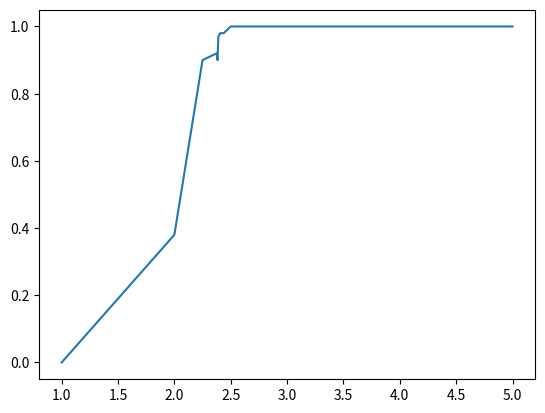

Source code (Python):
# CustomerQueue
#
# The objective of this program is to simulate the service of customers into a queue.
# New customers arrive in the queue with a frequency that is normally distributed (Poisson process) of rate m minutes.
# It takes between L and H minutes to serve a client.
# Only one customer can be served at a time.
# Customers are served first-in, first-out.
# The queue has an infinite capacity.

# 1. Imported Modules
# -------------------

import sys
import random
import matplotlib.pyplot as plt


# 2. Customers
# ------------

class Customer:
	NONE = 0
	WAITING = 1
	SERVING = 2
	SERVED = 3

	def __init__(self, identifier):
		self.identifier = identifier
		self.state = Customer.NONE
		self.arrivalTime = -1
		self.startServiceTime = -1
		self.completeServiceTime = -1

	def getIdentifier(self):
		return self.identifier

	def getState(self):
		return self.state

	def setState(self, state):
		self.state = state

	def serializeState(self):
		if self.state==Customer.NONE:
			return "None"
		if self.state==Customer.WAITING:
			return "waiting"
		if self.state==Customer.SERVING:
			return "serving"
		if self.state==Customer.SERVED:
			return "served"
		return "???"

	def getArrivalTime(self):
		return self.arrivalTime

	def setArrivalTime(self, time):
		self.arrivalTime = time

	def getStartServiceTime(self):
		return self.startServiceTime

	def setStartServiceTime(self, time):
		self.startServiceTime = time

	def getCompleteServiceTime(self):
		return self.completeServiceTime

	def setCompleteServiceTime(self, time):
		self.completeServiceTime = time

# 3. Queues
# ---------

class Queue:
	def __init__(self, capacity):
		self.capacity = capacity
		self.waitingCustomers = []
		self.currentlyServedCustomer = None

	def reset(self):
		self.waitingCustomers.clear()
		self.currentlyServedCustomer = None
		
	def getWaitingCustomers(self):
		return self.waitingCustomers

	def getNumberOfCustomersWaiting(self):
		return len(self.waitingCustomers)

	def isFull(self):
		return self.getNumberOfCustomersWaiting()==self.capacity

	def getCurrentlyServedCustomer(self):
		return self.currentlyServedCustomer

	def enqueueNewCustomer(self, customer, time):
		self.waitingCustomers.append(customer)
		customer.setState(Customer.WAITING)
		customer.setArrivalTime(time)

	def dequeueFirstWaitingCustomer(self):
		return self.waitingCustomers.pop(0)

	def startCustomerService(self, customer, time):
		self.currentlyServedCustomer = customer
		customer.setState(Customer.SERVING)
		customer.setStartServiceTime(time)

	def completeCustomerService(self, customer, time):
		self.currentlyServedCustomer = None
		customer.setState(Customer.SERVED)
		customer.setCompleteServiceTime(time)

# 4. Events
# ---------

class Event:
	NONE = 0
	CUSTOMER_ARRIVAL = 1
	START_CUSTOMER_SERVICE = 2
	COMPLETE_CUSTOMER_SERVICE = 3

	def __init__(self, type, customer, time):
		self.type = type
		self.customer = customer
		self.time = time

	def getType(self):
		return self.type

	def setType(self, type):
		self.type = type

	def serializeType(self):
		if self.type==Event.NONE:
			return "None"
		if self.type==Event.CUSTOMER_ARRIVAL:
			return "customerArrival"
		if self.type==Event.START_CUSTOMER_SERVICE:
			return "startCustomerService"
		if self.type==Event.COMPLETE_CUSTOMER_SERVICE:
			return "completeCustomerService"
		return "???"

	def getCustomer(self):
		return self.customer

	def getTime(self):
		return self.time

	def setTime(self, time):
		self.time = time

# 5. Scheduler
# ------------

class Scheduler:
	def __init__(self):
		self.events = []

	def reset(self):
		self.events.clear()

	def getEvents(self):
		return self.events

	def getNumberOfEvents(self):
		return len(self.events)
	
	def isEmpty(self):
		return len(self.events)==0

	def insertEvent(self, event):
		position = 0
		while position<self.getNumberOfEvents():
			scheduledEvent = self.events[position]
			if event.getTime()<scheduledEvent.getTime():
				break
			position += 1
		self.events.insert(position, event)

	def popFirstEvent(self):
		if self.isEmpty():
			return None
		return self.events.pop(0)

	def scheduleCustomerArrival(self, customer, time):
		event = Event(Event.CUSTOMER_ARRIVAL, customer, time)
		self.insertEvent(event)
		return event

	def scheduleStartCustomerService(self, customer, time):
		event = Event(Event.START_CUSTOMER_SERVICE, customer, time)
		self.insertEvent(event)
		return event

	def scheduleCompleteCustomerService(self, customer, time):
		event = Event(Event.COMPLETE_CUSTOMER_SERVICE, customer, time)
		self.insertEvent(event)
		return event

# 7. Printer
# ----------

class Printer:
	def __init__(self):
		self.separator = "\t"

	def printQueue(self, queue, outputFile):
		outputFile.write("Waiting customers\n")
		for customer in queue.getWaitingCustomers():
			self.printCustomer(customer, outputFile)
		outputFile.write("Served customer\n");
		customer = queue.getCurrentlyServedCustomer()
		if customer==None:
			outputFile.write("None\n")
		else:
			self.printCustomer(customer, outputFile)

	def printCustomer(self, customer, outputFile):
		outputFile.write("{0:s}".format(customer.getIdentifier()))
		outputFile.write(self.separator)
		outputFile.write("{0:s}".format(customer.serializeState()))
		outputFile.write(self.separator)
		outputFile.write("{0:g}".format(customer.getArrivalTime()))
		outputFile.write(self.separator)
		outputFile.write("{0:g}".format(customer.getStartServiceTime()))
		outputFile.write(self.separator)
		outputFile.write("{0:g}".format(customer.getCompleteServiceTime()))
		outputFile.write("\n")

	def printSchedule(self, scheduler, outputFile):
		outputFile.write("Scheduled events\n")
		for event in scheduler.getEvents():
			self.printEvent(event, outputFile)

	def printEvent(self, event, outputFile):
		outputFile.write("{0:s}".format(event.serializeType()))
		outputFile.write(self.separator)
		outputFile.write("{0:g}".format(event.getTime()))
		outputFile.write(self.separator)
		outputFile.write("{0:s}".format(event.getCustomer().getIdentifier()))
		outputFile.write("\n")

# 9. Simulator
# ------------

class Simulator:
	def __init__(self, queueCapacity):
		self.queue = Queue(queueCapacity)
		self.scheduler = Scheduler()
		self.printer = Printer()
		self.outputFile = sys.stdout
		self.customerMeanTimeBetweenArrivals = 2
		self.customerStandardDeviationArrivalIntervals = 1
		self.minimumCustomerServiceTime = 2
		self.maximumCustomerServiceTime = 5
		self.customers = []

	def reset(self):
		self.queue.reset()
		self.scheduler.reset()
		self.customers.clear()
		
	def getQueue(self):
		return self.queue

	def scheduleCustomerArrivals(self, arrivalTimes):
		customerIndex = 0
		for arrivalTime in arrivalTimes:
			customerIndex += 1
			customer = Customer("customer" + str(customerIndex))
			self.customers.append(customer)
			self.scheduler.scheduleCustomerArrival(customer, arrivalTime)

	def simulationLoop(self):
		ok = True
		try:
			while not self.scheduler.isEmpty():
				event = self.scheduler.popFirstEvent()
				self.performEvent(event)
		except:
			ok = False
		return ok

	def performEvent(self, event):
		customer = event.getCustomer()
		time = event.getTime()
		if event.getType()==Event.CUSTOMER_ARRIVAL:
			if self.queue.isFull():
				raise Exception("Queue is full")
			else:
				self.queue.enqueueNewCustomer(customer, time)
				self.updateCustomerService(time)
		elif event.getType()==Event.START_CUSTOMER_SERVICE:
			self.queue.startCustomerService(customer, time)
			completionTime = time + random.randrange(self.minimumCustomerServiceTime, self.maximumCustomerServiceTime)
			self.scheduler.scheduleCompleteCustomerService(customer, completionTime)
		elif event.getType()==Event.COMPLETE_CUSTOMER_SERVICE:
			self.queue.completeCustomerService(customer, time)
			self.updateCustomerService(time)

	def updateCustomerService(self, time):
		if self.queue.getCurrentlyServedCustomer()!=None:
			return
		if self.queue.getNumberOfCustomersWaiting()==0:
			return
		customer = self.queue.dequeueFirstWaitingCustomer()
		self.scheduler.scheduleStartCustomerService(customer, time)

	def printQueue(self):
		self.printer.printQueue(self.queue, self.outputFile)

	def printSchedule(self):
		self.printer.printSchedule(self.scheduler, self.outputFile)

	def printCustomerHistory(self):
		self.outputFile.write("Customers\n")
		for customer in self.customers:
			self.printer.printCustomer(customer, self.outputFile)

# 10. Optimizer
# -------------

class Optimizer:
	def __init__(self, queueCapacity):
		self.simulator = Simulator(queueCapacity)

	def runExperiment(self, arrivalTimes, numberOfExecutions):
		successfulExecutionCount = 0
		for _ in range(numberOfExecutions):
			self.simulator.reset()
			self.simulator.scheduleCustomerArrivals(arrivalTimes)
			successful = self.simulator.simulationLoop()
			if successful:
				successfulExecutionCount += 1
		return successfulExecutionCount

	def createArrivalTimes(self, numberOfCustomers, timeBetweenCustomers):
		return [i*timeBetweenCustomers for i in range(numberOfCustomers)]

	def studyTimeBetweenCustomers(self, numberOfCustomers, timeBetweenCustomers, numberOfExecutions):
		arrivalTimes = self.createArrivalTimes(numberOfCustomers, timeBetweenCustomers)
		count = self.runExperiment(arrivalTimes, numberOfExecutions)
		return count

	def studyTimesBetweenCustomers(self, numberOfCustomers, minimumTime, maximumTime, step, numberOfExecutions):
		times = []
		counts = []
		timeBetweenCustomers = minimumTime
		while timeBetweenCustomers<=maximumTime:
			count = self.studyTimeBetweenCustomers(numberOfCustomers, timeBetweenCustomers, numberOfExecutions)
			times.append(timeBetweenCustomers)
			counts.append(count)
			timeBetweenCustomers += step
		return (times, counts)

	def dichotomicStudyTimesBetweenCustomers(self, numberOfCustomers, minimumTime, maximumTime, numberOfExecutions, minimumExpectedSuccessProbability, maximumExpectedSuccessProbability):
		points = []

		lowTime = minimumTime
		count = self.studyTimeBetweenCustomers(numberOfCustomers, lowTime, numberOfExecutions)
		lowProbability = count/numberOfExecutions
		points.append((lowTime, lowProbability))

		highTime = maximumTime
		count = self.studyTimeBetweenCustomers(numberOfCustomers, highTime, numberOfExecutions)
		highProbability = count/numberOfExecutions
		points.append((highTime, highProbability))

		while True:
			mediumTime = (lowTime + highTime) / 2
			count = self.studyTimeBetweenCustomers(numberOfCustomers, mediumTime, numberOfExecutions)
			mediumProbability = count/numberOfExecutions
			points.append((mediumTime, mediumProbability))
			if mediumProbability<minimumExpectedSuccessProbability:
				lowTime = mediumTime
			elif mediumProbability>maximumExpectedSuccessProbability:
				highTime = mediumTime
			else:
				break

		points.sort(key = lambda point: point[0])
		times = []
		successProbabilities = []
		for point in points:
			times.append(point[0])
			successProbabilities.append(point[1])

		return (times, successProbabilities)



# 11. Test
# -------



queueCapacity = 3
optimizer = Optimizer(queueCapacity)

(times, successProbabilities) = optimizer.dichotomicStudyTimesBetweenCustomers(10, 1, 5, 100, 0.94, 0.96)
print(times)
print(successProbabilities)

plt.plot(times, successProbabilities)
plt.show()


		

